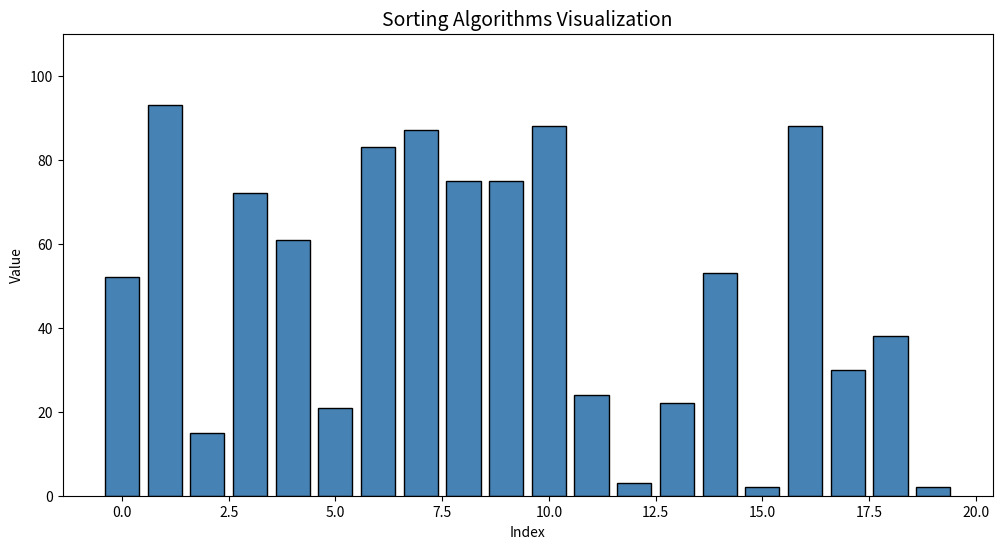

This chart was generated by the following Python code: (Note: this script raises an exception after producing the figure.)
# -*- coding: utf-8 -*-
import numpy as np
import matplotlib.pyplot as plt
from matplotlib.animation import FuncAnimation, FFMpegWriter

# Configuration
NUM_BARS = 20
DELAY_MS = 80  # Delay between operations
FPS = 1000 // DELAY_MS  # Convert to frames per second

# Generate random data
np.random.seed(42)
original_data = np.random.randint(1, 100, NUM_BARS)
max_diff = 100

# Store all operations for each sorting algorithm
def bubble_sort(arr):
    operations = []
    a = arr.copy()
    n = len(a)

    for i in range(n):
        for j in range(0, n - i - 1):
            operations.append((a.copy(), [j, j + 1], 'compare', 0))
            if a[j] > a[j + 1]:
                diff = abs(a[j] - a[j + 1])
                a[j], a[j + 1] = a[j + 1], a[j]
                operations.append((a.copy(), [j, j + 1], 'swap', diff))
        operations.append((a.copy(), [n - i - 1], 'sorted', 0))

    operations.append((a.copy(), list(range(n)), 'done', 0))
    return operations

def selection_sort(arr):
    operations = []
    a = arr.copy()
    n = len(a)

    for i in range(n):
        min_idx = i
        for j in range(i + 1, n):
            operations.append((a.copy(), [min_idx, j], 'compare', 0))
            if a[j] < a[min_idx]:
                min_idx = j
        if min_idx != i:
            diff = abs(a[i] - a[min_idx])
            a[i], a[min_idx] = a[min_idx], a[i]
            operations.append((a.copy(), [i, min_idx], 'swap', diff))
        operations.append((a.copy(), [i], 'sorted', 0))

    operations.append((a.copy(), list(range(n)), 'done', 0))
    return operations

def insertion_sort(arr):
    operations = []
    a = arr.copy()
    n = len(a)

    for i in range(1, n):
        key = a[i]
        j = i - 1
        while j >= 0:
            operations.append((a.copy(), [j, j + 1], 'compare', 0))
            if a[j] > key:
                diff = abs(a[j] - a[j + 1])
                a[j + 1] = a[j]
                operations.append((a.copy(), [j, j + 1], 'swap', diff))
                j -= 1
            else:
                break
        a[j + 1] = key

    operations.append((a.copy(), list(range(n)), 'done', 0))
    return operations

def quick_sort(arr):
    operations = []
    a = arr.copy()

    def partition(low, high):
        pivot = a[high]
        i = low - 1

        for j in range(low, high):
            operations.append((a.copy(), [j, high], 'compare', 0))
            if a[j] <= pivot:
                i += 1
                if i != j:
                    diff = abs(a[i] - a[j])
                    a[i], a[j] = a[j], a[i]
                    operations.append((a.copy(), [i, j], 'swap', diff))

        diff = abs(a[i + 1] - a[high])
        a[i + 1], a[high] = a[high], a[i + 1]
        operations.append((a.copy(), [i + 1, high], 'swap', diff))
        return i + 1

    def quicksort_recursive(low, high):
        if low < high:
            pi = partition(low, high)
            operations.append((a.copy(), [pi], 'sorted', 0))
            quicksort_recursive(low, pi - 1)
            quicksort_recursive(pi + 1, high)

    quicksort_recursive(0, len(a) - 1)
    operations.append((a.copy(), list(range(len(a))), 'done', 0))
    return operations

def merge_sort(arr):
    operations = []
    a = arr.copy()

    def merge(left, mid, right):
        left_copy = a[left:mid + 1].copy()
        right_copy = a[mid + 1:right + 1].copy()

        i = j = 0
        k = left

        while i < len(left_copy) and j < len(right_copy):
            operations.append((a.copy(), [left + i, mid + 1 + j], 'compare', 0))
            if left_copy[i] <= right_copy[j]:
                diff = abs(a[k] - left_copy[i]) if a[k] != left_copy[i] else 0
                a[k] = left_copy[i]
                i += 1
            else:
                diff = abs(a[k] - right_copy[j]) if a[k] != right_copy[j] else 0
                a[k] = right_copy[j]
                j += 1
            operations.append((a.copy(), [k], 'swap', diff))
            k += 1

        while i < len(left_copy):
            diff = abs(a[k] - left_copy[i]) if a[k] != left_copy[i] else 0
            a[k] = left_copy[i]
            operations.append((a.copy(), [k], 'swap', diff))
            i += 1
            k += 1

        while j < len(right_copy):
            diff = abs(a[k] - right_copy[j]) if a[k] != right_copy[j] else 0
            a[k] = right_copy[j]
            operations.append((a.copy(), [k], 'swap', diff))
            j += 1
            k += 1

    def mergesort_recursive(left, right):
        if left < right:
            mid = (left + right) // 2
            mergesort_recursive(left, mid)
            mergesort_recursive(mid + 1, right)
            merge(left, mid, right)

    mergesort_recursive(0, len(a) - 1)
    operations.append((a.copy(), list(range(len(a))), 'done', 0))
    return operations

# Define sorting algorithms
algorithms = [
    ("Bubble Sort", bubble_sort),
    ("Selection Sort", selection_sort),
    ("Insertion Sort", insertion_sort),
    ("Quick Sort", quick_sort),
    ("Merge Sort", merge_sort),
]

# Generate operations for all algorithms
all_operations = []
for name, func in algorithms:
    ops = func(original_data)
    all_operations.append((name, ops))
    print(f"{name}: {len(ops)} operations")

print("\n--- Recording Video ---")
print(f"FPS: {FPS}")

# Flatten all operations into a single sequence with algorithm info
frames_data = []
for name, ops in all_operations:
    # Add pause frames at start showing algorithm name
    for _ in range(15):
        frames_data.append((name, original_data.copy(), [], 'start', 0, 0, len(ops)))

    for idx, (arr_state, highlighted, op_type, swap_diff) in enumerate(ops):
        frames_data.append((name, arr_state, highlighted, op_type, swap_diff, idx + 1, len(ops)))

    # Add pause frames at end
    for _ in range(15):
        frames_data.append((name, ops[-1][0], list(range(NUM_BARS)), 'done', 0, len(ops), len(ops)))

# Add final frames
for _ in range(30):
    frames_data.append(("Complete!", ops[-1][0], list(range(NUM_BARS)), 'final', 0, 0, 0))

total_frames = len(frames_data)
print(f"Total frames: {total_frames}")
print(f"Video duration: {total_frames / FPS:.1f} seconds")

# Set up the figure
fig, ax = plt.subplots(figsize=(12, 6))
bars = ax.bar(range(NUM_BARS), original_data, color='steelblue', edgecolor='black')
title = ax.set_title("Sorting Algorithms Visualization", fontsize=14)
ax.set_xlabel("Index")
ax.set_ylabel("Value")
ax.set_ylim(0, 110)

op_text = ax.text(0.02, 0.95, '', transform=ax.transAxes, fontsize=10,
                  verticalalignment='top', fontfamily='monospace')

# Color scheme
COLOR_DEFAULT = 'steelblue'
COLOR_COMPARE = 'orange'
COLOR_SWAP = 'red'
COLOR_SORTED = 'green'
COLOR_DONE = 'limegreen'

def update(frame):
    name, arr_state, highlighted, op_type, swap_diff, current_op, total_ops = frames_data[frame]

    # Update bar heights and colors
    for i, bar in enumerate(bars):
        bar.set_height(arr_state[i])

        if op_type in ['done', 'final']:
            bar.set_color(COLOR_DONE)
        elif op_type == 'start':
            bar.set_color(COLOR_DEFAULT)
        elif i in highlighted:
            if op_type == 'compare':
                bar.set_color(COLOR_COMPARE)
            elif op_type == 'swap':
                bar.set_color(COLOR_SWAP)
            elif op_type == 'sorted':
                bar.set_color(COLOR_SORTED)
        else:
            bar.set_color(COLOR_DEFAULT)

    # Update title
    if op_type == 'final':
        title.set_text("All Sorting Algorithms Complete!")
    elif op_type == 'start':
        title.set_text(f"{name}\nStarting...")
    else:
        title.set_text(f"{name}\nOperation {current_op} / {total_ops}")

    # Update legend
    if op_type != 'final':
        op_text.set_text(f"Orange: Compare\nRed: Swap\nGreen: Sorted\n\nOperations: {total_ops}")
    else:
        op_text.set_text("Done!")

    return bars,

print("\nRendering video...")
ani = FuncAnimation(fig, update, frames=total_frames, blit=False, repeat=False)

# Save as MP4
output_path = "/Users/<user>/Library/CloudStorage/GoogleDrive-andrei.seryi@gmail.com/My Drive/Claude/sorting_algorithms.mp4"
writer = FFMpegWriter(fps=FPS, metadata=dict(title='Sorting Algorithms'), bitrate=2000)
ani.save(output_path, writer=writer)

print(f"\nVideo saved to: {output_path}")
plt.close()
